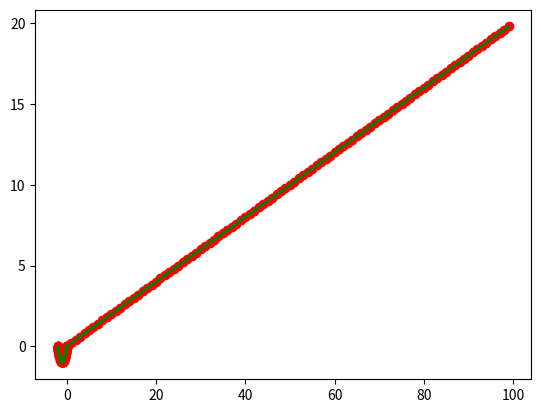

Write Python code to recreate this figure.
import numpy as np
import matplotlib.pyplot as plt
import matplotlib.animation as animation
from mpl_toolkits.mplot3d import Axes3D
 
# References
# https://gist.github.com/neale/e32b1f16a43bfdc0608f45a504df5a84
# https://towardsdatascience.com/animations-with-matplotlib-d96375c5442c
# https://riptutorial.com/matplotlib/example/23558/basic-animation-with-funcanimation
 
# ANIMATION FUNCTION
def func(num, dataSet, line, redDots):
    # NOTE: there is no .set_data() for 3 dim data...
    line.set_data(dataSet[0:2, :num])    
    line.set_3d_properties(dataSet[2, :num])    
    redDots.set_data(dataSet[0:2, :num])    
    redDots.set_3d_properties(dataSet[2, :num]) 
    return line
  
# THE DATA POINTS
t = np.arange(0,20,0.2) # This would be the z-axis ('t' means time here)
x = np.cos(t)-1
y = 1/2*(np.cos(2*t)-1)
dataSet = np.array([x, y, t])
numDataPoints = len(t)
 
# GET SOME MATPLOTLIB OBJECTS
fig = plt.figure()
ax = Axes3D(fig)
redDots = plt.plot(dataSet[0], dataSet[1], dataSet[2], lw=2, c='r', marker='o')[0] # For scatter plot
# NOTE: Can't pass empty arrays into 3d version of plot()
line = plt.plot(dataSet[0], dataSet[1], dataSet[2], lw=2, c='g')[0] # For line plot
 
# AXES PROPERTIES]
# ax.set_xlim3d([limit0, limit1])
ax.set_xlabel('X(t)')
ax.set_ylabel('Y(t)')
ax.set_zlabel('time')
ax.set_title('Trajectory of electron for E vector along [120]')
 
# Creating the Animation object
line_ani = animation.FuncAnimation(fig, func, frames=numDataPoints, fargs=(dataSet,line,redDots), interval=50, blit=False)
# line_ani.save(r'Animation.mp4')
  
plt.show()